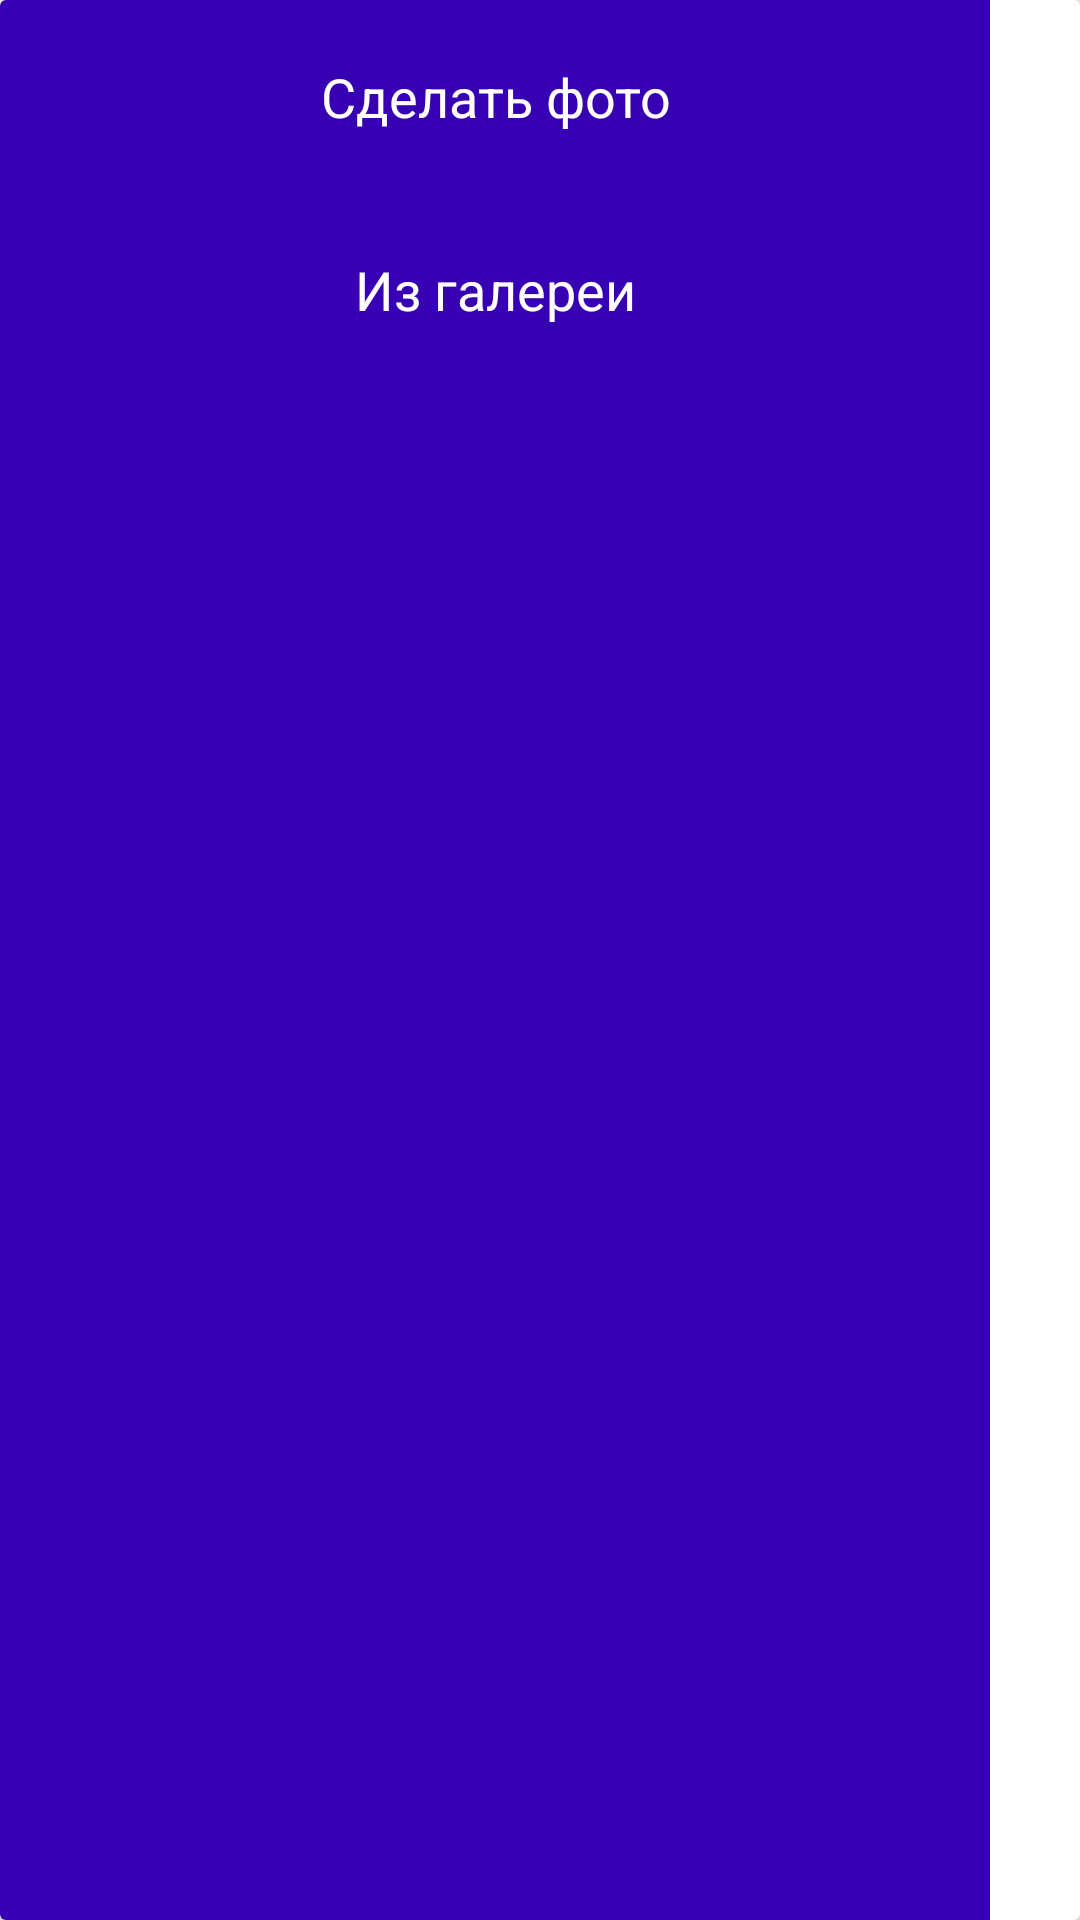

Layout XML and referenced resources for this Android screen:
<!-- AndroidManifest.xml: application theme AppTheme -->
<!-- res/layout/dialog_photo.xml -->
<?xml version="1.0" encoding="utf-8"?>
<androidx.cardview.widget.CardView xmlns:android="http://schemas.android.com/apk/res/android"
    android:layout_width="wrap_content"
    android:layout_height="wrap_content"
    android:orientation="vertical">

    <LinearLayout
        android:layout_width="330dp"
        android:layout_height="match_parent"
        android:background="@color/colorPrimaryDark"
        android:orientation="vertical">

        <TextView
            android:id="@+id/camera_action"
            android:layout_width="match_parent"
            android:layout_height="wrap_content"
            android:background="?attr/selectableItemBackgroundBorderless"
            android:clickable="true"
            android:focusable="true"
            android:padding="20dp"
            android:text="@string/make_photo"
            android:textAlignment="center"
            android:textColor="@android:color/white"
            android:textSize="18sp" />

        <TextView
            android:id="@+id/gallery_action"
            android:layout_width="match_parent"
            android:layout_height="wrap_content"
            android:background="?attr/selectableItemBackgroundBorderless"
            android:clickable="true"
            android:focusable="true"
            android:padding="20dp"
            android:text="@string/from_gallery"
            android:textAlignment="center"
            android:textColor="@android:color/white"
            android:textSize="18sp" />
    </LinearLayout>
</androidx.cardview.widget.CardView>
<!-- resources referenced by this layout -->
<resources>
  <string name="from_gallery">Из галереи</string>
  <string name="make_photo">Сделать фото</string>
  <style name="AppTheme" parent="Theme.AppCompat.Light.DarkActionBar">
          <item name="colorPrimary">@color/colorPrimary</item>
          <item name="colorPrimaryDark">@color/colorPrimaryDark</item>
          <item name="colorAccent">@color/colorAccent</item>
      </style>
  <!-- not gathered from this repository: default colours our renderer supplied (Android Studio template values) -->
  <color name="colorPrimary">#FF6200EE</color>
  <color name="colorPrimaryDark">#FF3700B3</color>
  <color name="colorAccent">#FF03DAC5</color>
</resources>
